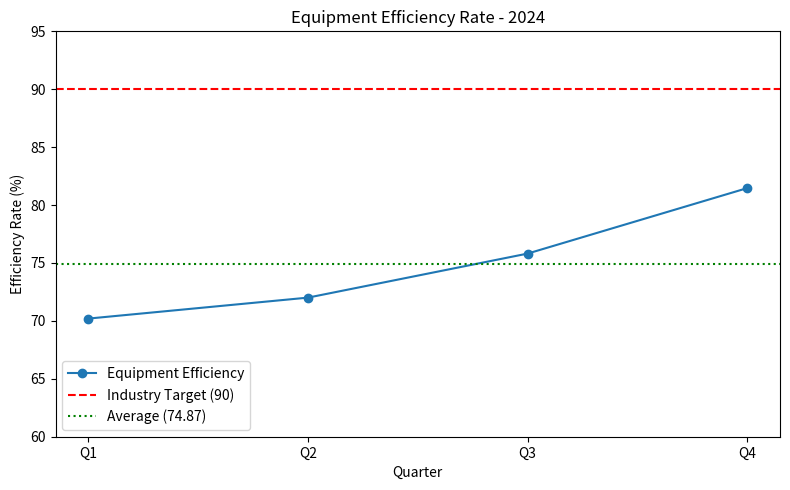

Write the Python code that produced this figure.
# Email: [email redacted]
import matplotlib.pyplot as plt

# Quarterly data
quarters = ["Q1", "Q2", "Q3", "Q4"]
efficiency = [70.2, 72.01, 75.81, 81.46]
average = sum(efficiency) / len(efficiency)
industry_target = 90

print("Quarterly Efficiency:", efficiency)
print("Average Efficiency:", round(average, 2))  # Should be 74.87

# Plot trend vs target
plt.figure(figsize=(8,5))
plt.plot(quarters, efficiency, marker="o", label="Equipment Efficiency")
plt.axhline(y=industry_target, color="r", linestyle="--", label="Industry Target (90)")
plt.axhline(y=average, color="g", linestyle=":", label=f"Average ({round(average,2)})")

plt.title("Equipment Efficiency Rate - 2024")
plt.xlabel("Quarter")
plt.ylabel("Efficiency Rate (%)")
plt.ylim(60, 95)
plt.legend()
plt.tight_layout()
plt.savefig("efficiency_trend.png")
plt.show()
